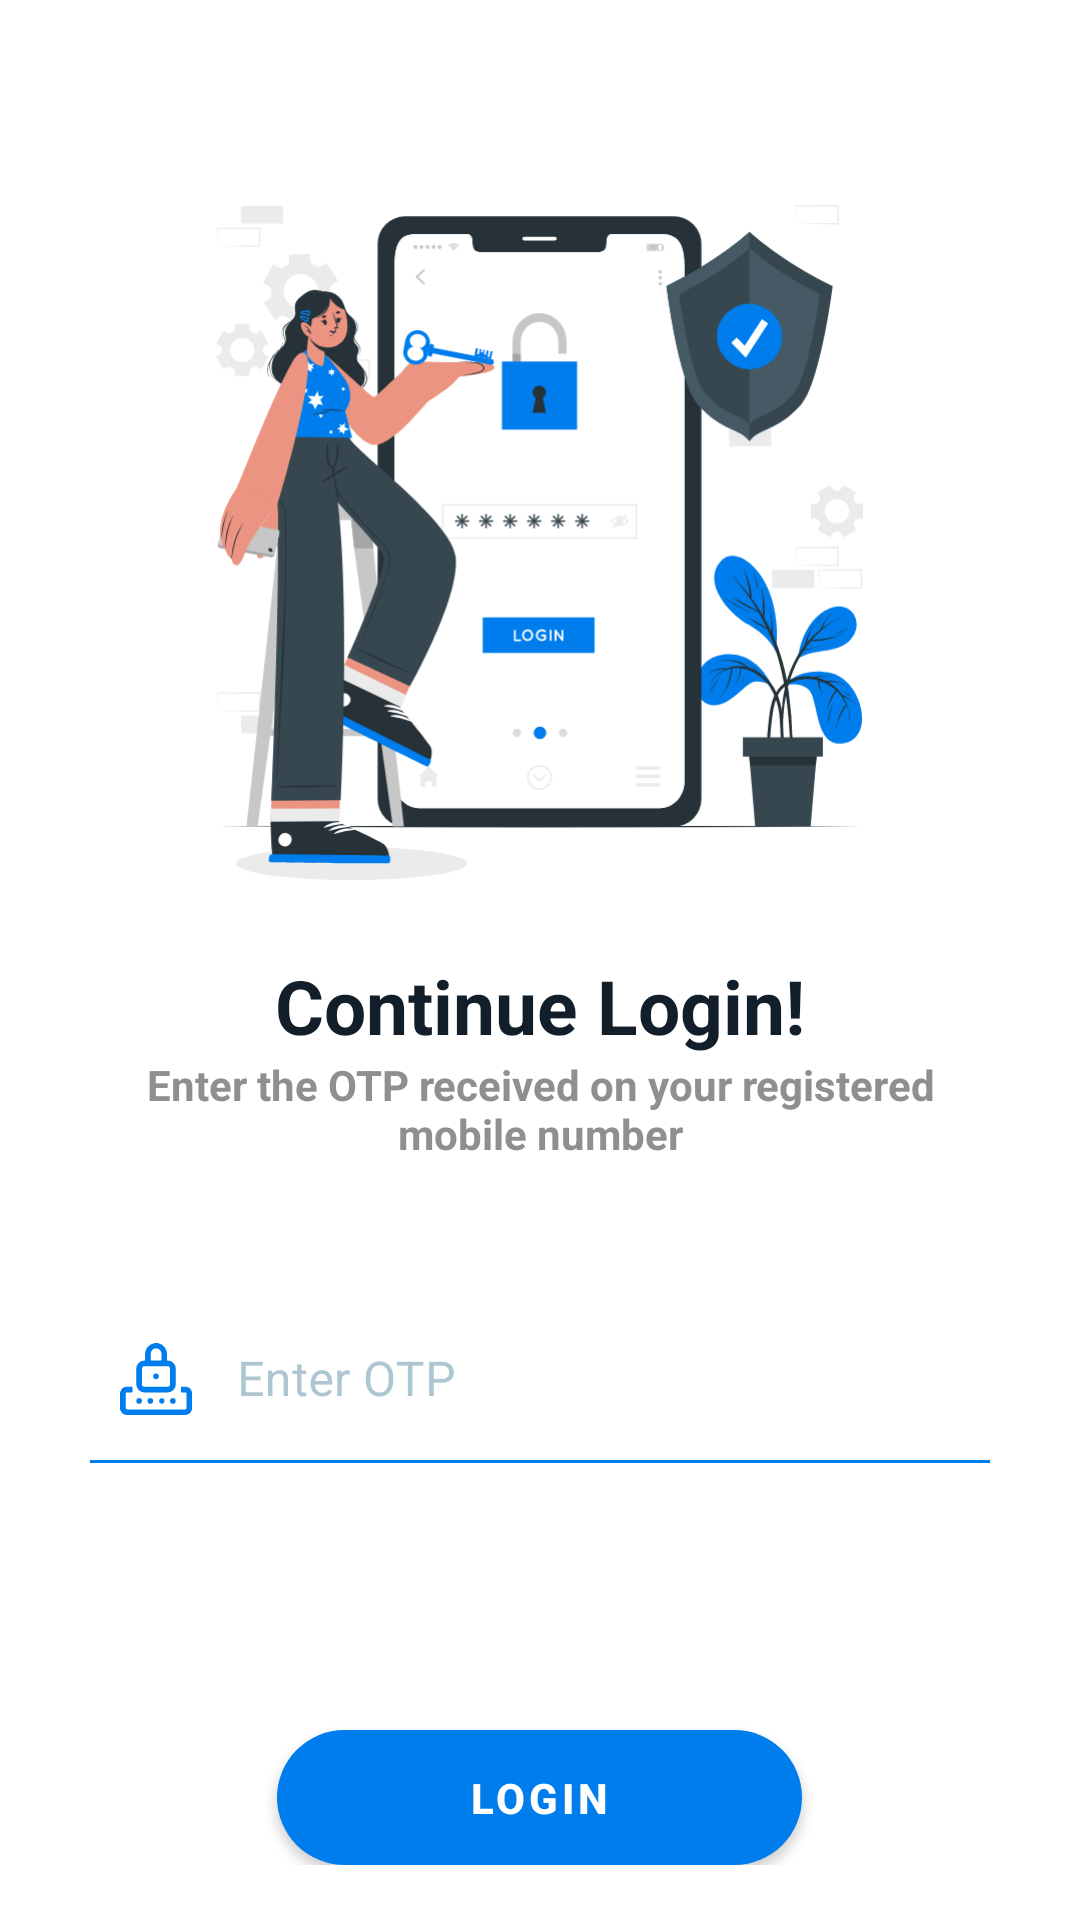

Android layout source for this screen:
<!-- AndroidManifest.xml: application theme Theme.WaReply -->
<!-- res/layout/activity_otpactivity.xml -->
<?xml version="1.0" encoding="utf-8"?>
<RelativeLayout xmlns:android="http://schemas.android.com/apk/res/android"
    xmlns:app="http://schemas.android.com/apk/res-auto"
    xmlns:tools="http://schemas.android.com/tools"
    android:layout_width="match_parent"
    android:layout_height="match_parent"
    tools:context=".loginActivitys.OTPActivity">

    <androidx.core.widget.NestedScrollView
        android:layout_width="match_parent"
        android:layout_height="match_parent">
        <LinearLayout
            android:layout_gravity="center"
            android:orientation="vertical"
            android:padding="15dp"
            android:layout_width="match_parent"
            android:layout_height="match_parent">

            <ImageView
                android:layout_marginTop="50dp"
                android:src="@drawable/ic_otp_img"
                android:layout_gravity="center"
                android:layout_width="225dp"
                android:layout_height="225dp"/>

            <TextView
                android:layout_width="wrap_content"
                android:layout_height="wrap_content"
                android:layout_gravity="center"
                android:layout_marginTop="25dp"
                android:text="Continue Login!"
                android:textColor="@color/accent"
                android:textSize="25dp"
                android:textStyle="bold" />

            <TextView
                android:layout_width="wrap_content"
                android:layout_height="wrap_content"
                android:layout_gravity="center"
                android:layout_marginLeft="15dp"
                android:layout_marginRight="15dp"
                android:gravity="center"
                android:text="Enter the OTP received on your registered mobile number"
                android:textColor="@color/grey"
                android:textStyle="bold" />

            <com.google.android.material.textfield.TextInputLayout
                android:id="@+id/otpTextField"
                android:layout_width="match_parent"
                android:layout_height="wrap_content"
                style="@style/Widget.MaterialComponents.TextInputLayout.OutlinedBox"
                android:layout_marginLeft="10dp"
                android:layout_marginTop="40dp"
                android:layout_marginRight="10dp"
                android:hint="Enter OTP"
                android:textColorHint="@color/lightPrimary"
                app:hintAnimationEnabled="true">
                <com.google.android.material.textfield.TextInputEditText
                    android:id="@+id/otp"
                    android:layout_width="match_parent"
                    android:layout_height="wrap_content"
                    android:background="@color/transparent"
                    android:drawableLeft="@drawable/ic_otp"
                    android:drawablePadding="15dp"
                    android:drawableTint="@color/primary"
                    android:inputType="number"
                    android:padding="15dp"
                    android:textColor="@color/primary"
                    android:singleLine="true"/>
            </com.google.android.material.textfield.TextInputLayout>

            <View
                android:background="@color/primary"
                android:layout_marginLeft="15dp"
                android:layout_marginRight="15dp"
                android:layout_width="match_parent"
                android:layout_height="1dp"/>
            <TextView
                android:id="@+id/termsTxt"
                android:layout_width="wrap_content"
                android:layout_height="wrap_content"
                android:layout_gravity="center"
                android:gravity="center"
                android:layout_marginTop="50dp"
                android:background="@drawable/ripple_effect"
                android:textColor="@color/grey" />

            <Button
                android:id="@+id/login"
                android:layout_width="175dp"
                android:layout_height="45dp"
                android:layout_gravity="center"
                android:layout_marginTop="20dp"
                android:background="@drawable/register_btn"
                android:elevation="10dp"
                android:text="Login"
                android:textColor="@color/white"
                android:textStyle="bold" />

        </LinearLayout>
    </androidx.core.widget.NestedScrollView>

    
</RelativeLayout>
<!-- resources referenced by this layout -->
<resources>
  <color name="accent">#121E29</color>
  <color name="blackShade">#070707</color>
  <color name="grey">#8F8F8F</color>
  <color name="lightPrimary">#AEC6D1</color>
  <color name="primary">#007DEC</color>
  <color name="transparent">#00FFFFFF</color>
  <color name="white">#FFFFFFFF</color>
  <!-- drawable ic_otp: vector/xml drawable (drawable, 2236 chars, omitted) -->
  <!-- drawable ic_otp_img: vector/xml drawable (drawable, 50930 chars, omitted) -->
  <!-- drawable primary_btn (drawable) -->
  <?xml version="1.0" encoding="utf-8"?>
  <ripple xmlns:android="http://schemas.android.com/apk/res/android"
      xmlns:tools="http://schemas.android.com/tools"
      android:color="@color/lightPrimary"
      tools:targetApi="lollipop">
      <item android:id="@android:id/mask">
          <shape android:shape="rectangle">
              <solid android:color="@color/lightPrimary" />
          </shape>
      </item>
  
      <item android:id="@android:id/background">
          <shape android:shape="rectangle">
              <solid android:color="@color/primary"/>
              <corners android:radius="5dp"/>
          </shape>
      </item>
  </ripple>
  <!-- drawable register_btn (drawable) -->
  <?xml version="1.0" encoding="utf-8"?>
  <ripple xmlns:android="http://schemas.android.com/apk/res/android"
      xmlns:tools="http://schemas.android.com/tools"
      android:color="@color/lightWhite"
      tools:targetApi="lollipop">
      <item android:id="@android:id/mask">
          <shape android:shape="rectangle">
              <solid android:color="@color/lightWhite" />
              <corners android:radius="5dp" />
          </shape>
      </item>
  
      <item android:id="@android:id/background">
          <shape android:shape="rectangle">
              <solid android:color="@color/primaryDark"/>
              <corners android:radius="50dp"/>
          </shape>
      </item>
  </ripple>
  <!-- drawable ripple_effect (drawable) -->
  <?xml version="1.0" encoding="utf-8"?>
  <ripple xmlns:android="http://schemas.android.com/apk/res/android"
      xmlns:tools="http://schemas.android.com/tools"
      android:color="@color/lightPrimary"
      tools:targetApi="lollipop">
      <item android:id="@android:id/mask">
          <shape android:shape="rectangle">
              <solid android:color="@color/lightPrimary" />
              <corners android:radius="5dp" />
          </shape>
      </item>
  
      <item android:id="@android:id/background">
          <shape android:shape="rectangle">
              <solid android:color="@color/transparent"/>
          </shape>
      </item>
  </ripple>
  <style name="Theme.WaReply" parent="Theme.MaterialComponents.DayNight.NoActionBar">
          
          <item name="colorPrimary">@color/purple_500</item>
          <item name="colorPrimaryVariant">@color/purple_700</item>
          <item name="colorOnPrimary">@color/white</item>
          
          <item name="colorSecondary">@color/teal_200</item>
          <item name="colorSecondaryVariant">@color/teal_700</item>
          <item name="colorOnSecondary">@color/black</item>
          <item name="android:windowLightStatusBar" tools:targetApi="m">true</item>
          
          <item name="android:statusBarColor" tools:targetApi="l">@color/white</item>
          
      </style>
  <color name="lightWhite">#FAFAFA</color>
  <color name="primaryDark">#004A8C</color>
  <color name="purple_500">#007DEC</color>
  <color name="purple_700">#004A8C</color>
  <color name="teal_200">#007DEC</color>
  <color name="teal_700">#FF018786</color>
  <color name="black">#FF000000</color>
</resources>
